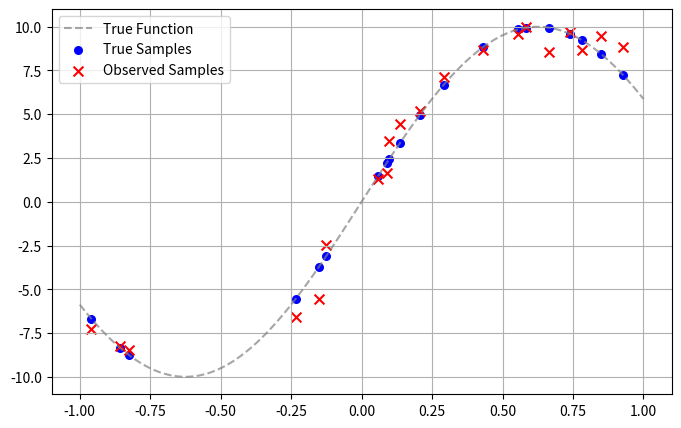

Write Python code to recreate this figure.
import numpy as np
import pandas as pd
import matplotlib.pyplot as plt

class MyDataset:
    def __init__(self, seed=0):
        np.random.seed(seed)
        self.df = None

    def true_function(self, x):
        return np.sin(np.pi * x * 0.8) * 10

    def create(self, n_samples=20):
        x_samples = np.random.uniform(-1, 1, n_samples)
        y_true = self.true_function(x_samples)
        noise = np.random.normal(0, np.sqrt(2.0), n_samples) / 2
        y_observed = y_true + noise

        self.df = pd.DataFrame({
            '観測点': x_samples,
            '真値': y_true,
            '観測値': y_observed
        })
        return self.df

    # ★ここを追加：TSVファイルとして保存する機能
    def save_tsv(self, filename='dataset.tsv'):
        if self.df is not None:
            # sep='\t' でタブ区切りを指定します
            self.df.to_csv(filename, sep='\t', index=False)
            print(f"{filename} を保存しました。")

    def plot(self):
        if self.df is None: return
        x_line = np.linspace(-1, 1, 100)
        y_line = self.true_function(x_line)
        plt.figure(figsize=(8, 5))
        plt.plot(x_line, y_line, label='True Function', color='gray', linestyle='--', alpha=0.7)
        plt.scatter(self.df['観測点'], self.df['真値'], label='True Samples', color='blue', s=30)
        plt.scatter(self.df['観測点'], self.df['観測値'], label='Observed Samples', color='red', marker='x', s=50)
        plt.legend()
        plt.grid(True)
        plt.savefig('ex1.4.png')
        plt.show()

if __name__ == "__main__":
    dataset = MyDataset()
    dataset.create(20)
    dataset.save_tsv('dataset.tsv') # TSV出力
    dataset.plot()
